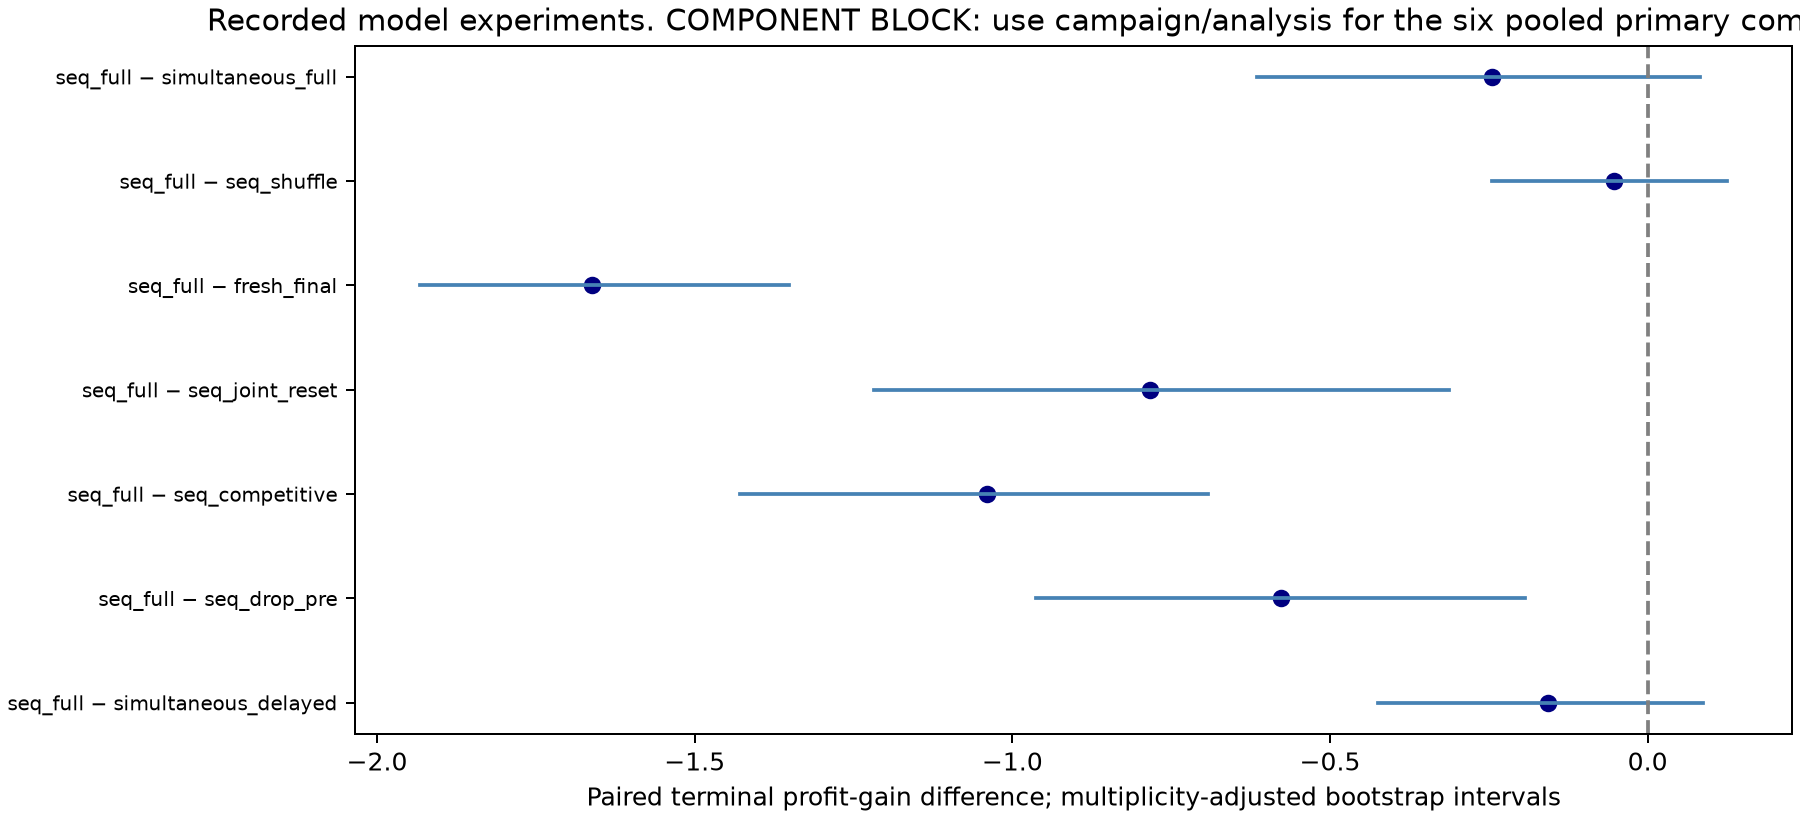

Data behind this chart, as committed beside it:
left, right, available, effect, ci_low, ci_high, p_value, clusters, matched_trials, bootstrap_draws, family_size, interval, sign_flip_exact, sign_flip_assumption, family, holm_p_value
sequential_full, simultaneous_delayed, True, -0.1565, -0.4252, 0.08675, 0.2402, 12, 24, 10000, 3, dataset-stratified product-cluster perce…, True, symmetric null distribution of product d…, primary, 0.2402
sequential_full, sequential_drop_pre, True, -0.5771, -0.9627, -0.1924, 0.006836, 12, 24, 10000, 3, dataset-stratified product-cluster perce…, True, symmetric null distribution of product d…, primary, 0.01367
sequential_full, sequential_competitive, True, -1.04, -1.428, -0.6923, 0.0009766, 12, 24, 10000, 3, dataset-stratified product-cluster perce…, True, symmetric null distribution of product d…, primary, 0.00293
sequential_full, sequential_joint_reset, True, -0.7831, -1.218, -0.3125, 0.00293, 12, 24, 10000, 4, dataset-stratified product-cluster perce…, True, symmetric null distribution of product d…, secondary, 0.008789
sequential_full, fresh_final, True, -1.661, -1.932, -1.352, 0.0004883, 12, 24, 10000, 4, dataset-stratified product-cluster perce…, True, symmetric null distribution of product d…, secondary, 0.001953
sequential_full, sequential_shuffle, True, -0.05334, -0.2446, 0.1251, 0.5479, 12, 24, 10000, 4, dataset-stratified product-cluster perce…, True, symmetric null distribution of product d…, secondary, 0.5479
sequential_full, simultaneous_full, True, -0.2446, -0.6154, 0.08316, 0.1445, 12, 24, 10000, 4, dataset-stratified product-cluster perce…, True, symmetric null distribution of product d…, secondary, 0.2891
